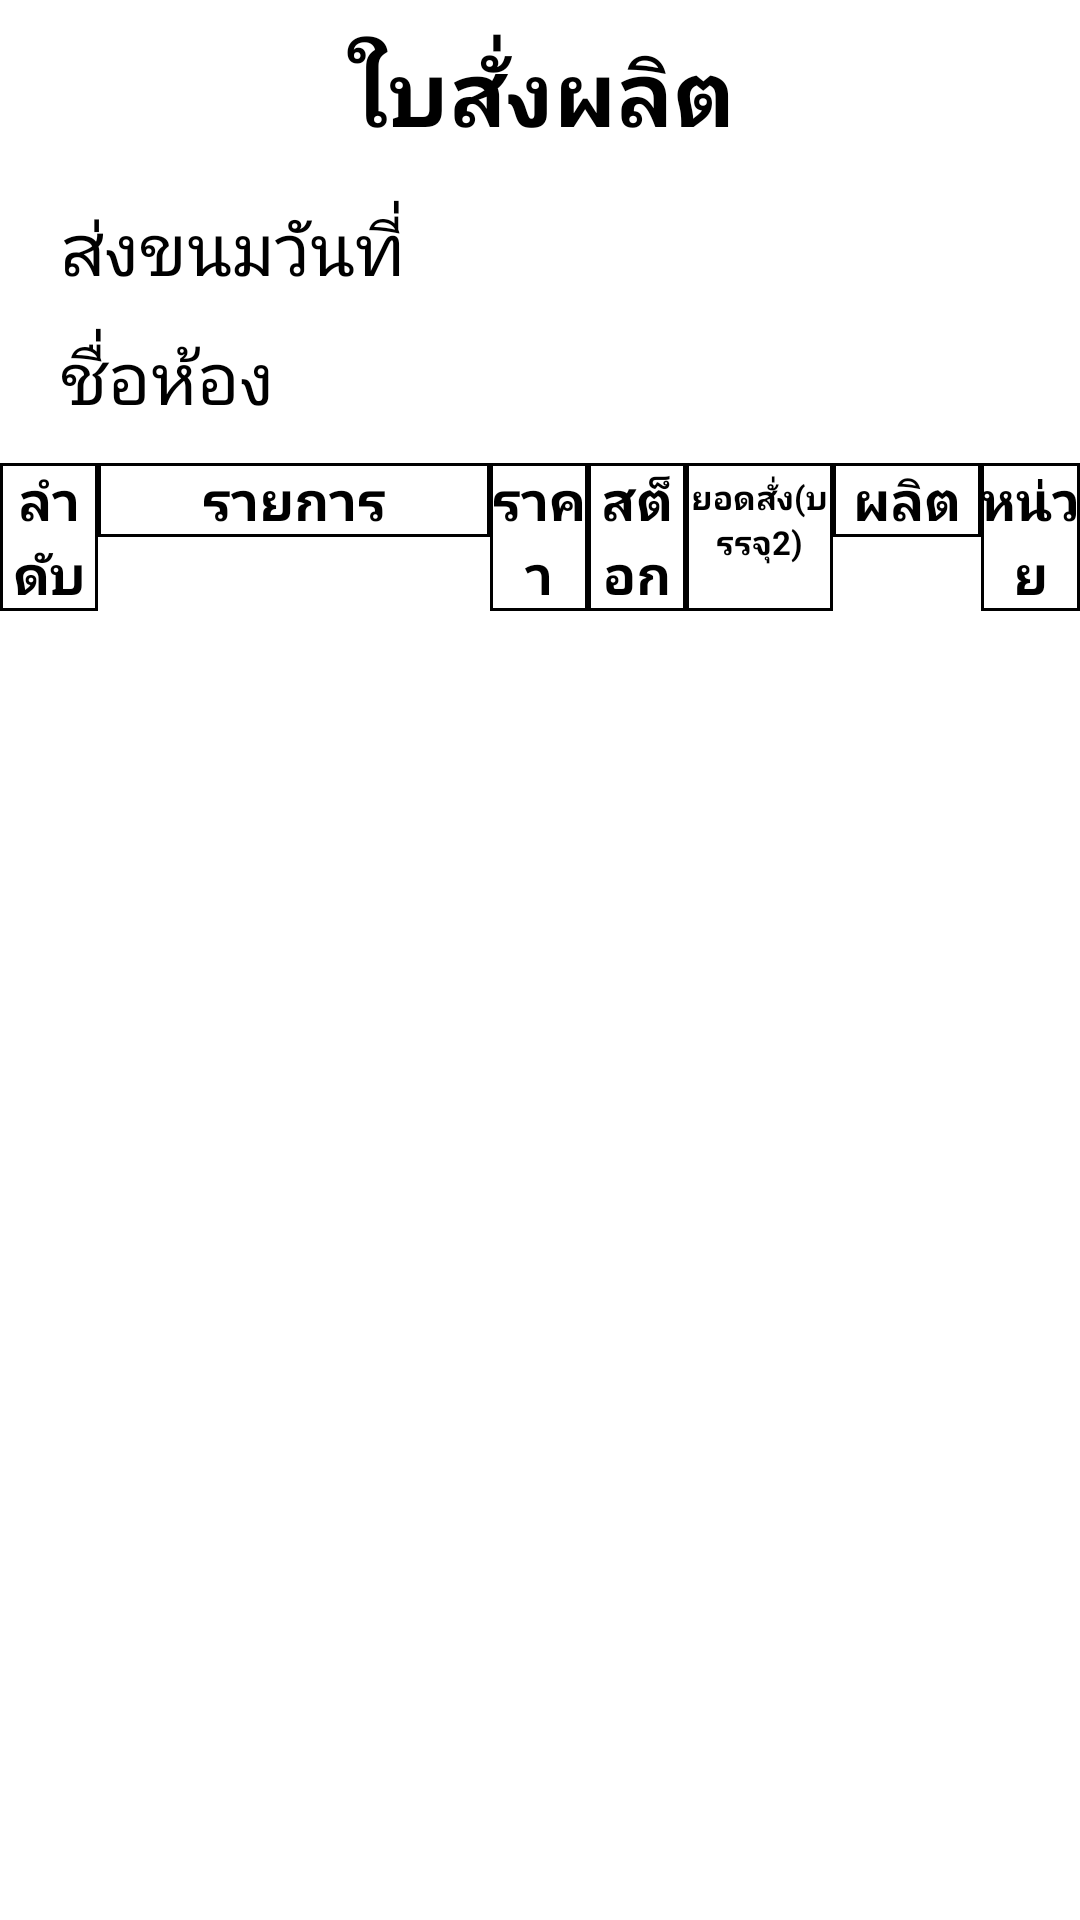

Reconstruct the res/layout file that produces this screen, plus the resources it refers to.
<!-- AndroidManifest.xml: application theme AppTheme -->
<!-- res/layout/activity_addon_type_activity.xml -->
<?xml version="1.0" encoding="utf-8"?>
<LinearLayout xmlns:android="http://schemas.android.com/apk/res/android"
xmlns:tools="http://schemas.android.com/tools"
android:layout_width="match_parent"
android:layout_height="match_parent"
android:background="@color/white"
android:orientation="vertical"
tools:context="com.pose.breakreport.android_fai_report.Addon_type_activity">

<LinearLayout
    android:layout_width="match_parent"
    android:layout_height="wrap_content"
    android:orientation="vertical">

    <TextView
        android:id="@+id/textView2"
        android:layout_width="match_parent"
        android:layout_height="wrap_content"
        android:paddingBottom="10dp"
        android:paddingTop="10dp"
        android:text="ใบสั่งผลิต"
        android:textAlignment="center"
        android:textColor="@android:color/background_dark"
        android:textSize="30sp"
        android:textStyle="bold" />
</LinearLayout>

<LinearLayout
    android:layout_width="match_parent"
    android:layout_height="wrap_content"
    android:layout_marginBottom="5dp"
    android:layout_marginTop="5dp"
    android:orientation="horizontal">

    <TextView
        android:id="@+id/textView1"
        android:layout_width="wrap_content"
        android:layout_height="wrap_content"
        android:layout_marginLeft="20dp"
        android:layout_weight="0.1"
        android:text="ส่งขนมวันที่"
        android:textColor="@android:color/black"
        android:textSize="24sp" />

    <TextView
        android:id="@+id/duedate_txt"
        android:layout_width="wrap_content"
        android:layout_height="wrap_content"
        android:layout_weight="0.9"
        android:textColor="@android:color/black"
        android:textSize="24sp" />
</LinearLayout>

<LinearLayout
    android:layout_width="match_parent"
    android:layout_height="wrap_content"
    android:layout_marginBottom="5dp"
    android:layout_marginTop="5dp"
    android:orientation="horizontal">

    <TextView
        android:id="@+id/textView4"
        android:layout_width="wrap_content"
        android:layout_height="wrap_content"
        android:layout_marginLeft="20dp"
        android:layout_weight="0.1"
        android:text="ชื่อห้อง"
        android:textColor="@android:color/black"
        android:textSize="24sp" />

    <TextView
        android:id="@+id/room_txt"
        android:layout_width="wrap_content"
        android:layout_height="wrap_content"
        android:layout_weight="0.9"
        android:textColor="@android:color/black"
        android:textSize="24sp" />
</LinearLayout>

    <LinearLayout
        android:layout_width="match_parent"
        android:layout_height="wrap_content"
        android:layout_marginTop="7dp"
        android:orientation="horizontal">

        <TextView
            android:id="@+id/textView5"
            android:layout_width="0dp"
            android:layout_height="wrap_content"
            android:layout_weight="0.1"
            android:background="@drawable/my_border"
            android:text="ลำดับ"
            android:textAlignment="center"
            android:textColor="@android:color/black"
            android:textSize="18sp"
            android:textStyle="bold" />

        <TextView
            android:id="@+id/textView6"
            android:layout_width="0dp"
            android:layout_height="wrap_content"
            android:layout_weight="0.4"
            android:background="@drawable/my_border"
            android:text="รายการ"
            android:textAlignment="center"
            android:textColor="@android:color/black"
            android:textSize="18sp"
            android:textStyle="bold" />

        <TextView
            android:id="@+id/textView7"
            android:layout_width="0dp"
            android:layout_height="wrap_content"
            android:layout_weight="0.1"
            android:background="@drawable/my_border"
            android:text="ราคา"
            android:textAlignment="center"
            android:textColor="@android:color/black"
            android:textSize="18sp"
            android:textStyle="bold" />

        <TextView
            android:id="@+id/textView10"
            android:layout_width="0dp"
            android:layout_height="wrap_content"
            android:layout_weight="0.1"
            android:background="@drawable/my_border"
            android:text="สต็อก"
            android:textAlignment="center"
            android:textColor="@android:color/black"
            android:textSize="18sp"
            android:textStyle="bold" />

        <TextView
            android:id="@+id/textView11"
            android:layout_width="0dp"
            android:layout_height="match_parent"
            android:layout_weight="0.15"
            android:background="@drawable/my_border"
            android:paddingTop="4dp"
            android:text="ยอดสั่ง(บรรจุ2)"
            android:textAlignment="center"
            android:textColor="@android:color/black"
            android:textSize="11sp"
            android:textStyle="bold" />

        <TextView
            android:id="@+id/textView8"
            android:layout_width="0dp"
            android:layout_height="wrap_content"
            android:layout_weight="0.15"
            android:background="@drawable/my_border"
            android:text="ผลิต"
            android:textAlignment="center"
            android:textColor="@android:color/black"
            android:textSize="18sp"
            android:textStyle="bold" />

        <TextView
            android:id="@+id/textView9"
            android:layout_width="0dp"
            android:layout_height="wrap_content"
            android:layout_weight="0.1"
            android:background="@drawable/my_border"
            android:text="หน่วย"
            android:textAlignment="center"
            android:textColor="@android:color/black"
            android:textSize="18sp"
            android:textStyle="bold" />
    </LinearLayout>

<LinearLayout
    android:layout_width="match_parent"
    android:layout_height="match_parent"
    android:orientation="vertical">

    <ListView
        android:id="@+id/list_addon"
        android:layout_width="match_parent"
        android:layout_height="675dp" />
</LinearLayout>
</LinearLayout>
<!-- resources referenced by this layout -->
<resources>
  <!-- drawable my_border (drawable) -->
  <?xml version="1.0" encoding="utf-8"?>
  <shape xmlns:android="http://schemas.android.com/apk/res/android"
      android:shape="rectangle" >
  
      
      <solid
          android:color="@color/white" >
      </solid>
  
      
      <stroke
          android:width="1dp"
          android:color="#000000" >
      </stroke>
  
      
      <corners
          android:radius="0dp"   >
      </corners>
  
  </shape>
  <style name="AppTheme" parent="Theme.AppCompat.Light.DarkActionBar">
          
          <item name="colorPrimary">#ff6f26</item>
          <item name="colorPrimaryDark">#ff6f26</item>
          <item name="colorAccent">#ff0000</item>
      </style>
  <!-- not gathered from this repository: default colours our renderer supplied (Android Studio template values) -->
  <color name="white">#FFFFFFFF</color>
</resources>
